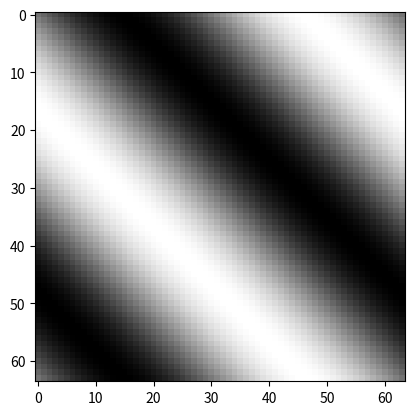

Source code (Python):
import numpy as np
import math
import matplotlib.pyplot as plt
from PIL import Image
import time
import sys
import matplotlib.animation as animation

SAVE_PATH = "output/wave-sin-theta_"

IMAGE_DIMENSION = 64
NUM_FRAMES = 100
dt = 0.01 # Constant now (Don't change this)

# Fixed for the time being...
ADV_WAVE_VECTOR = np.array([-1,-1])     # This vector defines the direction of the travelling wave. The magnitude of this vector defines the "length" of the wave
ADV_WAVE_FREQ = 10                      # This scalar defines the speed of the wave

def create_adv_diff_wave(image_dimension=IMAGE_DIMENSION,num_frames=NUM_FRAMES):
    
    data = np.zeros((num_frames,image_dimension,image_dimension))
    
    dx = 2*np.pi/(image_dimension-1)
    dy = dx
    ticks = np.linspace(0, dt*num_frames, num_frames)

    for k in range(num_frames):
        t0 = ticks[k]
        for i in range(image_dimension):
            for j in range(image_dimension):
                x = dx*j
                y = (image_dimension-i)*dy
                r = np.array([x,y])
                data[k,i,j] = math.sin(np.dot(ADV_WAVE_VECTOR,r)-ADV_WAVE_FREQ*t0)

    return data

def animate(i,im,d):
    try:
        print(i)
        d0 = d[i,:,:]
    except:
        print("simultion ends")
        sys.exit()
    im.set_array(d0)
    im.set_cmap("gray")
    time.sleep(0.001)
    return i

def ShowAnim(data):
    fig = plt.figure()
    ax = plt.axes()
    im = plt.imshow(data[0,:,:], cmap = "gray")
    anim = animation.FuncAnimation(fig,animate,interval=2,fargs=(im,data))
    plt.show()

def SaveWave(data):
    a = ADV_WAVE_VECTOR
    theta = math.atan2(a[1],a[0])*180/np.pi # deg between the wave direction with x-axis (the direction of the moving wave)
    np.save(SAVE_PATH+str(int(theta))+".npy",data)
    print("generate wave save successfully: "+ SAVE_PATH+str(int(theta))+".npy")


def main():
    wave = create_adv_diff_wave()

    # Quick Visualization of the Generated Wave
    ShowAnim(wave)

    # Save Wave Data to output folder
    #SaveWave(wave)

if __name__ == "__main__":
    main()
